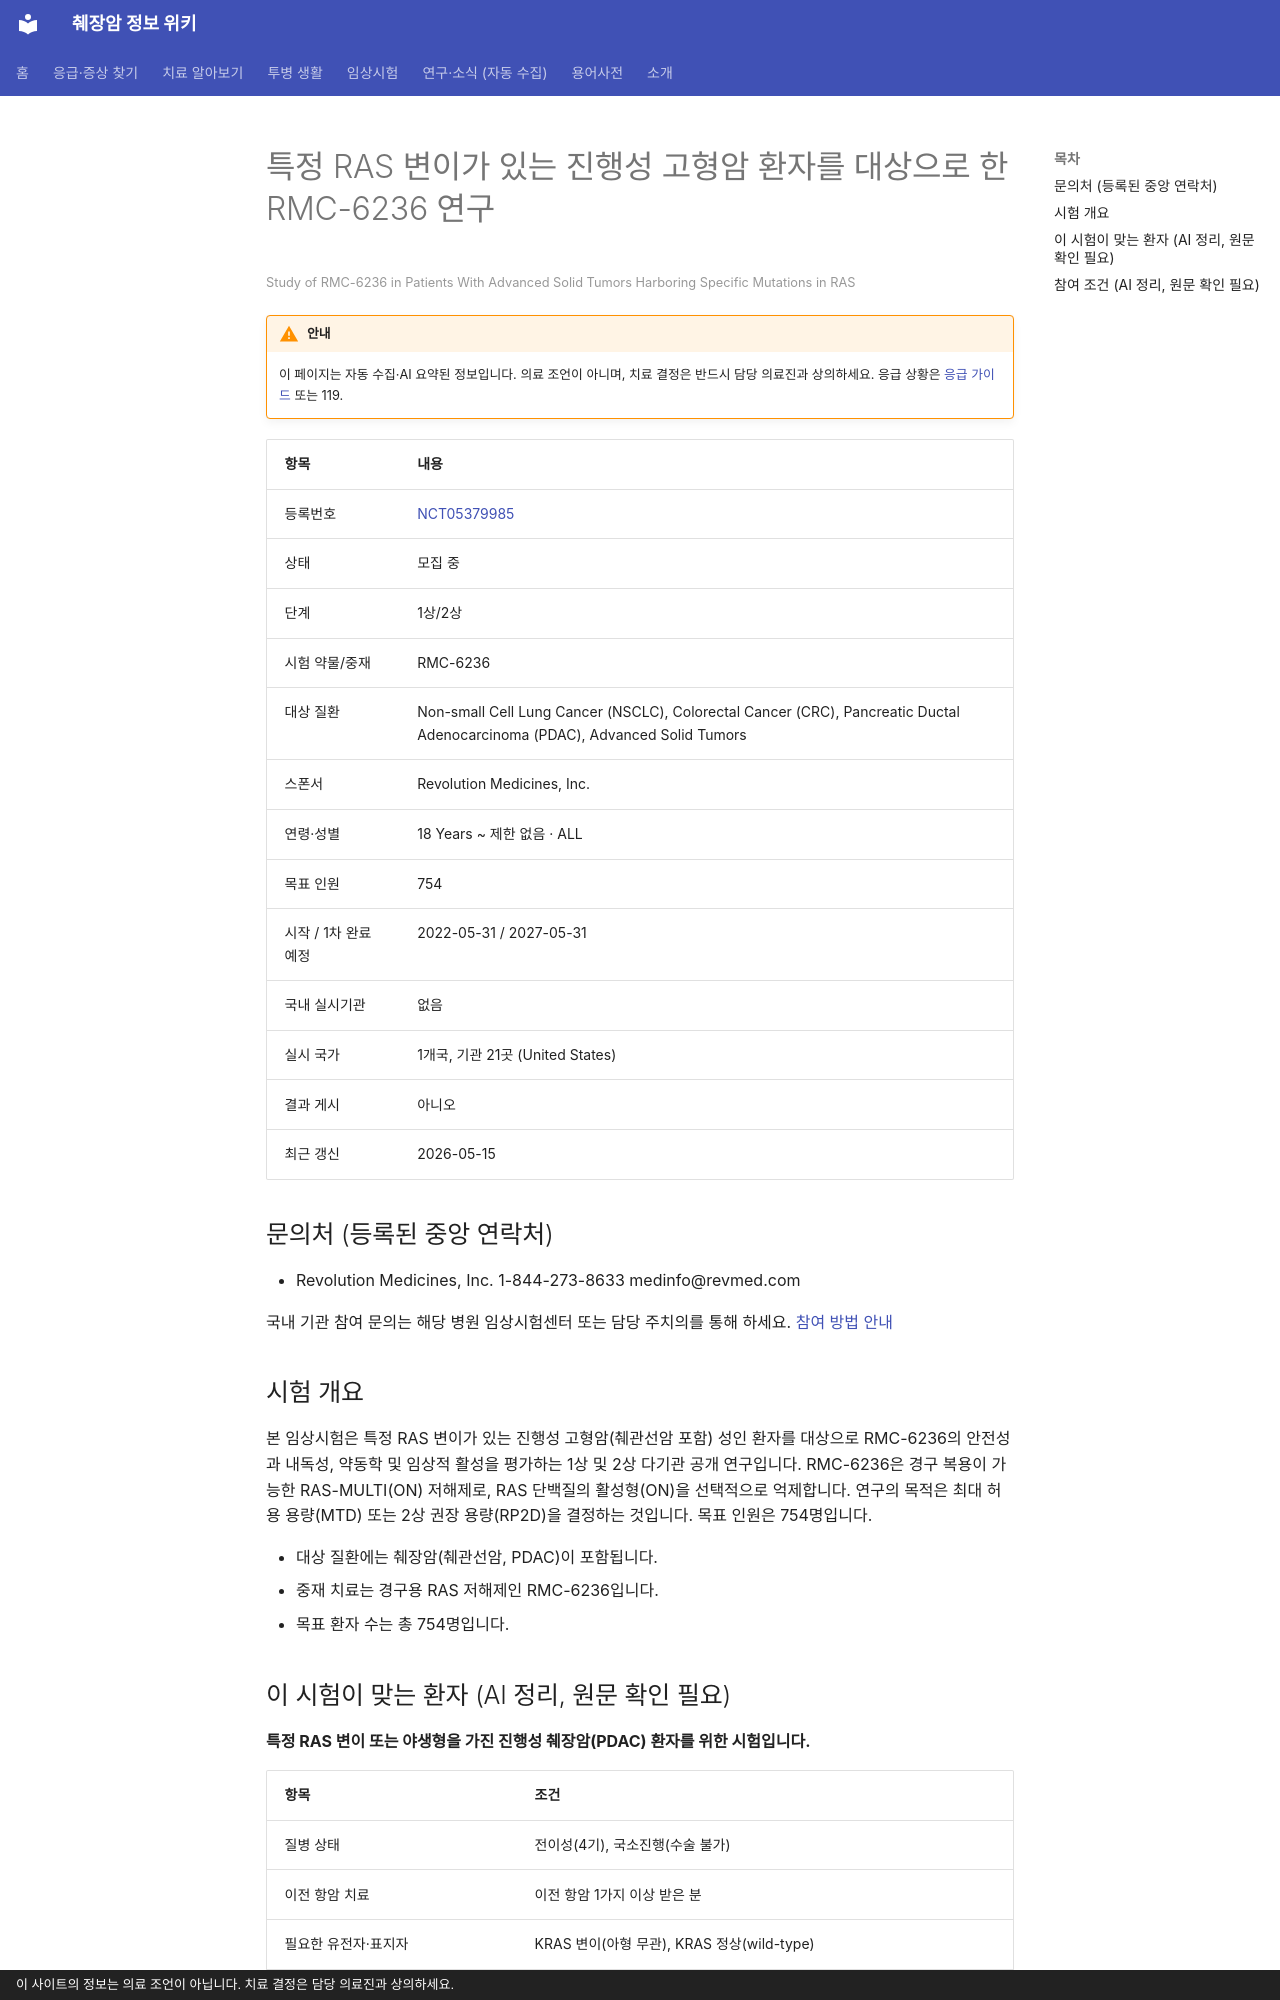

repository: hizorro88-rgb/papersearcher · page: _generated/trials/NCT05379985/index.html · generator: mkdocs · copyright: 이 사이트의 정보는 의료 조언이 아닙니다. 치료 결정은 담당 의료진과 상의하세요.

---
title: "NCT05379985 특정 RAS 변이가 있는 진행성 고형암 환자를 대상으로 한 RMC-6236 연구"
description: "1상/2상 · 모집 중"
comments: true
search:
  boost: 0.4
---

# 특정 RAS 변이가 있는 진행성 고형암 환자를 대상으로 한 RMC-6236 연구

<small>Study of RMC-6236 in Patients With Advanced Solid Tumors Harboring Specific Mutations in RAS</small>

!!! warning "안내"
    이 페이지는 자동 수집·AI 요약된 정보입니다. 의료 조언이 아니며, 치료 결정은 반드시 담당 의료진과 상의하세요. 응급 상황은 [응급 가이드](../../guides/emergency/index.md) 또는 119.

| 항목 | 내용 |
|---|---|
| 등록번호 | [NCT05379985](https://clinicaltrials.gov/study/NCT05379985) |
| 상태 | 모집 중 |
| 단계 | 1상/2상 |
| 시험 약물/중재 | RMC-6236 |
| 대상 질환 | Non-small Cell Lung Cancer (NSCLC), Colorectal Cancer (CRC), Pancreatic Ductal Adenocarcinoma (PDAC), Advanced Solid Tumors |
| 스폰서 | Revolution Medicines, Inc. |
| 연령·성별 | 18 Years ~ 제한 없음 · ALL |
| 목표 인원 | 754 |
| 시작 / 1차 완료 예정 | 2022-05-31 / 2027-05-31 |
| 국내 실시기관 | 없음 |
| 실시 국가 | 1개국, 기관 21곳 (United States) |
| 결과 게시 | 아니오 |
| 최근 갱신 | 2026-05-15 |

## 문의처 (등록된 중앙 연락처)

- Revolution Medicines, Inc. 1-844-273-8633 medinfo@revmed.com

국내 기관 참여 문의는 해당 병원 임상시험센터 또는 담당 주치의를 통해 하세요. [참여 방법 안내](../../guides/trials/how-to-apply.md)

## 시험 개요

본 임상시험은 특정 RAS 변이가 있는 진행성 고형암(췌관선암 포함) 성인 환자를 대상으로 RMC-6236의 안전성과 내독성, 약동학 및 임상적 활성을 평가하는 1상 및 2상 다기관 공개 연구입니다. RMC-6236은 경구 복용이 가능한 RAS-MULTI(ON) 저해제로, RAS 단백질의 활성형(ON)을 선택적으로 억제합니다. 연구의 목적은 최대 허용 용량(MTD) 또는 2상 권장 용량(RP2D)을 결정하는 것입니다. 목표 인원은 754명입니다.

- 대상 질환에는 췌장암(췌관선암, PDAC)이 포함됩니다.
- 중재 치료는 경구용 RAS 저해제인 RMC-6236입니다.
- 목표 환자 수는 총 754명입니다.

## 이 시험이 맞는 환자 (AI 정리, 원문 확인 필요)

**특정 RAS 변이 또는 야생형을 가진 진행성 췌장암(PDAC) 환자를 위한 시험입니다.**

| 항목 | 조건 |
|---|---|
| 질병 상태 | 전이성(4기), 국소진행(수술 불가) |
| 이전 항암 치료 | 이전 항암 1가지 이상 받은 분 |
| 필요한 유전자·표지자 | KRAS 변이(아형 무관), KRAS 정상(wild-type) |
| ECOG 수행능력 | 1 이하 |

주요 제외 기준: 원발성 중추신경계(CNS) 종양 · 치료되지 않은 활동성 뇌전이 · 경구 약물 복용 및 흡수를 방해하는 위장관 기능 장애

내 상황에 맞는지 한 번에 보려면 [맞춤 임상시험 찾기](../../guides/trials/finder.md).
